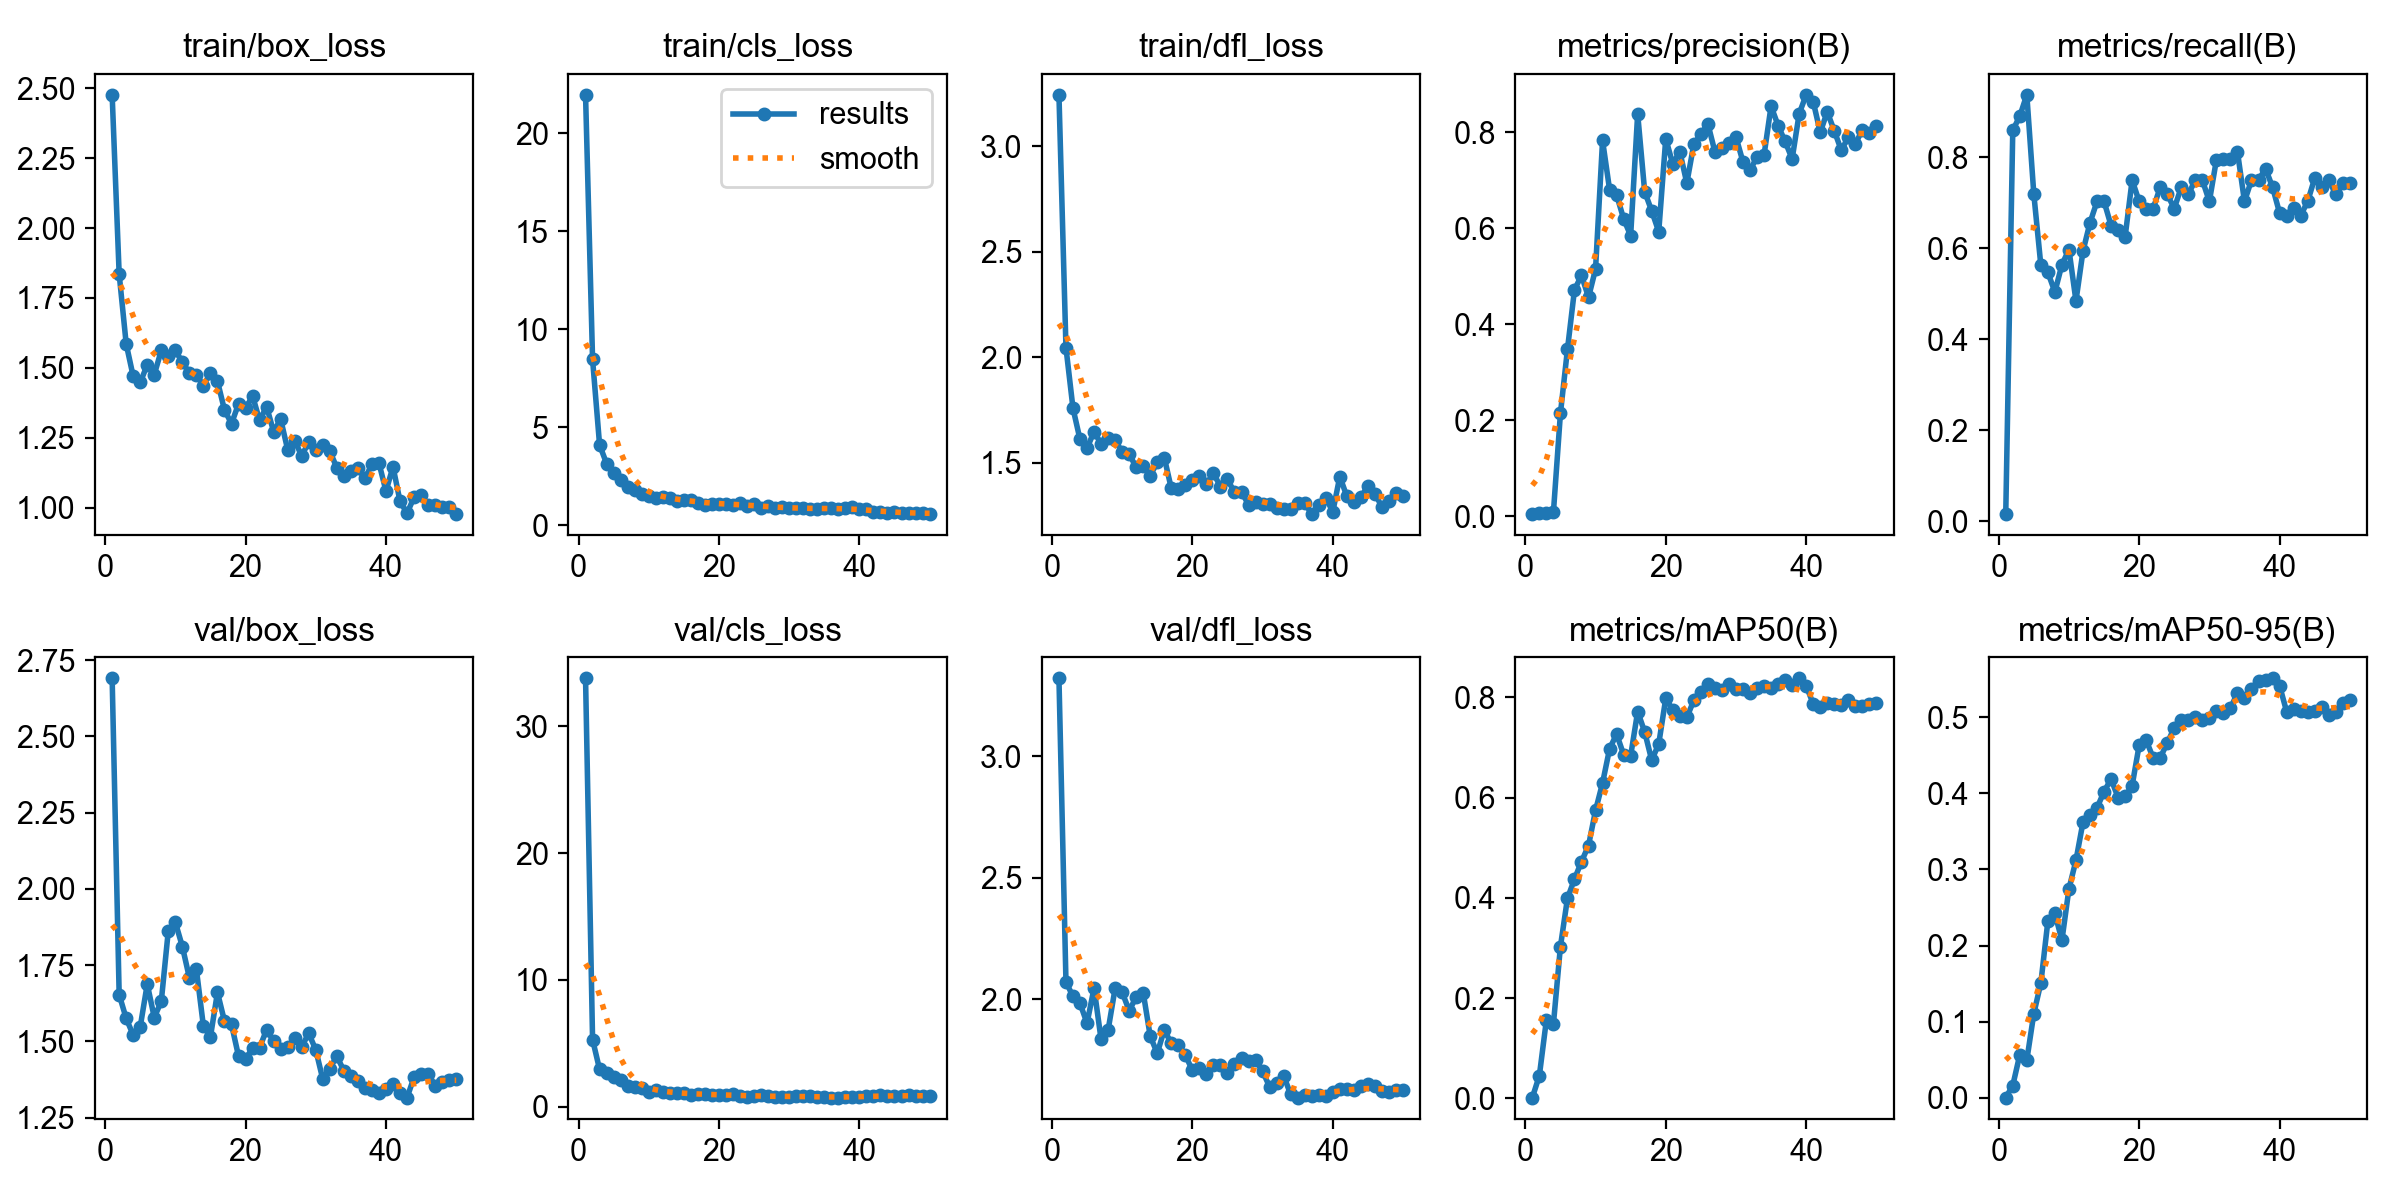

Source data for this figure (header and first rows):
epoch, time, train/box_loss, train/cls_loss, train/dfl_loss, metrics/precision(B), metrics/recall(B), metrics/mAP50(B), metrics/mAP50-95(B), val/box_loss, val/cls_loss, val/dfl_loss, lr/pg0, lr/pg1, lr/pg2
1, 11.81, 2.476, 21.96, 3.243, 0.00448, 0.01562, 0.00141, 0.00044, 2.69, 33.79, 3.321, 0.0003001, 0.0003001, 0.0003001
2, 15.39, 1.835, 8.465, 2.045, 0.00594, 0.8594, 0.04536, 0.01621, 1.653, 5.305, 2.072, 0.0006046, 0.0006046, 0.0006046
3, 19, 1.586, 4.105, 1.757, 0.00681, 0.8906, 0.1562, 0.05673, 1.575, 2.944, 2.012, 0.0008966, 0.0008966, 0.0008966
4, 22.59, 1.469, 3.153, 1.61, 0.00799, 0.9375, 0.148, 0.04966, 1.52, 2.691, 1.984, 0.001176, 0.001176, 0.001176
5, 25.97, 1.448, 2.68, 1.568, 0.2144, 0.7188, 0.3028, 0.1108, 1.548, 2.367, 1.902, 0.001443, 0.001443, 0.001443
6, 29.24, 1.511, 2.305, 1.647, 0.3478, 0.5625, 0.3989, 0.1509, 1.688, 2.094, 2.047, 0.001502, 0.001502, 0.001502
7, 32.65, 1.476, 1.954, 1.588, 0.472, 0.5469, 0.4374, 0.2322, 1.578, 1.656, 1.836, 0.001469, 0.001469, 0.001469
8, 35.85, 1.562, 1.789, 1.618, 0.502, 0.504, 0.4724, 0.2422, 1.632, 1.589, 1.874, 0.001436, 0.001436, 0.001436
9, 39.01, 1.541, 1.608, 1.607, 0.4563, 0.564, 0.5042, 0.2069, 1.863, 1.469, 2.046, 0.001403, 0.001403, 0.001403
10, 42.07, 1.562, 1.502, 1.55, 0.515, 0.5973, 0.5745, 0.2745, 1.89, 1.159, 2.03, 0.00137, 0.00137, 0.00137
11, 45.17, 1.521, 1.425, 1.542, 0.7833, 0.4844, 0.6291, 0.3118, 1.811, 1.292, 1.954, 0.001337, 0.001337, 0.001337
12, 48.19, 1.482, 1.454, 1.477, 0.681, 0.5938, 0.6975, 0.362, 1.708, 1.166, 2.01, 0.001304, 0.001304, 0.001304
13, 51.26, 1.474, 1.386, 1.485, 0.67, 0.6562, 0.7268, 0.371, 1.736, 1.082, 2.028, 0.001271, 0.001271, 0.001271
14, 54.28, 1.437, 1.261, 1.439, 0.62, 0.7031, 0.6859, 0.3808, 1.549, 1.123, 1.849, 0.001238, 0.001238, 0.001238
15, 57.48, 1.481, 1.315, 1.501, 0.5849, 0.7031, 0.6835, 0.4022, 1.515, 1.09, 1.779, 0.001205, 0.001205, 0.001205
16, 60.71, 1.453, 1.306, 1.524, 0.8387, 0.65, 0.7718, 0.4186, 1.661, 0.8937, 1.875, 0.001172, 0.001172, 0.001172
17, 64.03, 1.349, 1.166, 1.378, 0.6765, 0.6406, 0.7311, 0.3943, 1.566, 0.9967, 1.819, 0.001139, 0.001139, 0.001139
18, 67.3, 1.301, 1.056, 1.377, 0.6364, 0.625, 0.6746, 0.3958, 1.555, 1.036, 1.813, 0.001106, 0.001106, 0.001106
19, 70.54, 1.371, 1.109, 1.396, 0.5931, 0.75, 0.7071, 0.41, 1.451, 0.962, 1.771, 0.001073, 0.001073, 0.001073
20, 73.74, 1.356, 1.109, 1.419, 0.787, 0.7031, 0.7979, 0.463, 1.442, 0.9605, 1.709, 0.00104, 0.00104, 0.00104
21, 76.93, 1.4, 1.087, 1.439, 0.7343, 0.6875, 0.775, 0.4695, 1.478, 0.9022, 1.719, 0.001007, 0.001007, 0.001007
22, 80.21, 1.312, 1.067, 1.397, 0.7602, 0.6875, 0.7631, 0.4463, 1.479, 0.9949, 1.695, 0.0009739, 0.0009739, 0.0009739
23, 83.33, 1.361, 1.136, 1.45, 0.6944, 0.7344, 0.7602, 0.4466, 1.538, 0.8652, 1.731, 0.0009409, 0.0009409, 0.0009409
24, 86.43, 1.272, 1.003, 1.387, 0.7759, 0.7188, 0.794, 0.4659, 1.5, 0.8045, 1.73, 0.0009078, 0.0009078, 0.0009078
25, 89.49, 1.317, 1.101, 1.42, 0.7964, 0.6875, 0.8105, 0.4859, 1.474, 0.8213, 1.697, 0.0008748, 0.0008748, 0.0008748
26, 92.46, 1.207, 0.8928, 1.359, 0.8179, 0.7344, 0.8267, 0.4967, 1.48, 0.9076, 1.735, 0.0008418, 0.0008418, 0.0008418
27, 95.49, 1.24, 0.9802, 1.36, 0.7598, 0.7188, 0.8186, 0.4959, 1.511, 0.8828, 1.761, 0.0008088, 0.0008088, 0.0008088
28, 98.53, 1.185, 0.8895, 1.302, 0.7683, 0.75, 0.8139, 0.5003, 1.483, 0.7995, 1.747, 0.0007758, 0.0007758, 0.0007758
29, 101.6, 1.236, 0.9281, 1.314, 0.7782, 0.75, 0.8271, 0.4966, 1.526, 0.7344, 1.75, 0.0007428, 0.0007428, 0.0007428
30, 105.6, 1.205, 0.8774, 1.302, 0.7906, 0.7031, 0.8164, 0.4989, 1.472, 0.7534, 1.704, 0.0007098, 0.0007098, 0.0007098
31, 108.8, 1.225, 0.8692, 1.306, 0.7385, 0.7944, 0.817, 0.5084, 1.376, 0.8908, 1.641, 0.0006768, 0.0006768, 0.0006768
32, 112, 1.202, 0.9072, 1.285, 0.7208, 0.7969, 0.8089, 0.5048, 1.411, 0.8909, 1.655, 0.0006438, 0.0006438, 0.0006438
33, 115.1, 1.143, 0.8341, 1.281, 0.7496, 0.7953, 0.8182, 0.5117, 1.451, 0.8332, 1.687, 0.0006108, 0.0006108, 0.0006108
34, 118.3, 1.114, 0.8296, 1.28, 0.7529, 0.8125, 0.8237, 0.5316, 1.404, 0.7613, 1.61, 0.0005778, 0.0005778, 0.0005778
35, 121.5, 1.132, 0.8773, 1.311, 0.855, 0.7031, 0.8188, 0.5249, 1.386, 0.7647, 1.596, 0.0005448, 0.0005448, 0.0005448
36, 124.7, 1.141, 0.8788, 1.309, 0.8143, 0.75, 0.826, 0.5364, 1.369, 0.7269, 1.609, 0.0005118, 0.0005118, 0.0005118
37, 127.8, 1.105, 0.8156, 1.256, 0.7813, 0.75, 0.8351, 0.5472, 1.347, 0.7336, 1.601, 0.0004788, 0.0004788, 0.0004788
38, 130.8, 1.155, 0.8867, 1.299, 0.7448, 0.7753, 0.8238, 0.5488, 1.339, 0.75, 1.605, 0.0004458, 0.0004458, 0.0004458
39, 133.9, 1.16, 0.9533, 1.335, 0.839, 0.7344, 0.838, 0.5509, 1.332, 0.7699, 1.604, 0.0004127, 0.0004127, 0.0004127
40, 137.1, 1.059, 0.8255, 1.266, 0.8785, 0.6777, 0.8231, 0.5413, 1.345, 0.7609, 1.618, 0.0003797, 0.0003797, 0.0003797
41, 146.5, 1.146, 0.8606, 1.434, 0.8643, 0.6719, 0.7871, 0.5072, 1.359, 0.8242, 1.63, 0.0003467, 0.0003467, 0.0003467
42, 149.8, 1.023, 0.6831, 1.341, 0.8004, 0.6893, 0.7805, 0.5102, 1.33, 0.8484, 1.632, 0.0003137, 0.0003137, 0.0003137
43, 152.9, 0.9803, 0.6854, 1.315, 0.8428, 0.6719, 0.7892, 0.5084, 1.315, 0.9537, 1.626, 0.0002807, 0.0002807, 0.0002807
44, 156.5, 1.038, 0.6566, 1.335, 0.8036, 0.7031, 0.7864, 0.5069, 1.382, 0.8244, 1.645, 0.0002477, 0.0002477, 0.0002477
45, 160, 1.046, 0.7042, 1.39, 0.7629, 0.754, 0.7845, 0.5085, 1.393, 0.8254, 1.652, 0.0002147, 0.0002147, 0.0002147
46, 163.5, 1.009, 0.65, 1.354, 0.7903, 0.7344, 0.7956, 0.5136, 1.394, 0.8248, 1.645, 0.0001817, 0.0001817, 0.0001817
47, 166.9, 1.009, 0.6324, 1.289, 0.7761, 0.75, 0.7825, 0.5023, 1.355, 0.967, 1.624, 0.0001487, 0.0001487, 0.0001487
48, 170.2, 1.001, 0.6348, 1.32, 0.8054, 0.7188, 0.7833, 0.5063, 1.367, 0.8873, 1.621, 0.0001157, 0.0001157, 0.0001157
49, 173.2, 1.004, 0.6118, 1.355, 0.7985, 0.7433, 0.7859, 0.5189, 1.373, 0.8465, 1.626, 8.26832e-05, 8.26832e-05, 8.26832e-05
50, 176.4, 0.9774, 0.5794, 1.344, 0.8125, 0.7446, 0.7897, 0.5224, 1.376, 0.8522, 1.627, 4.96766e-05, 4.96766e-05, 4.96766e-05
